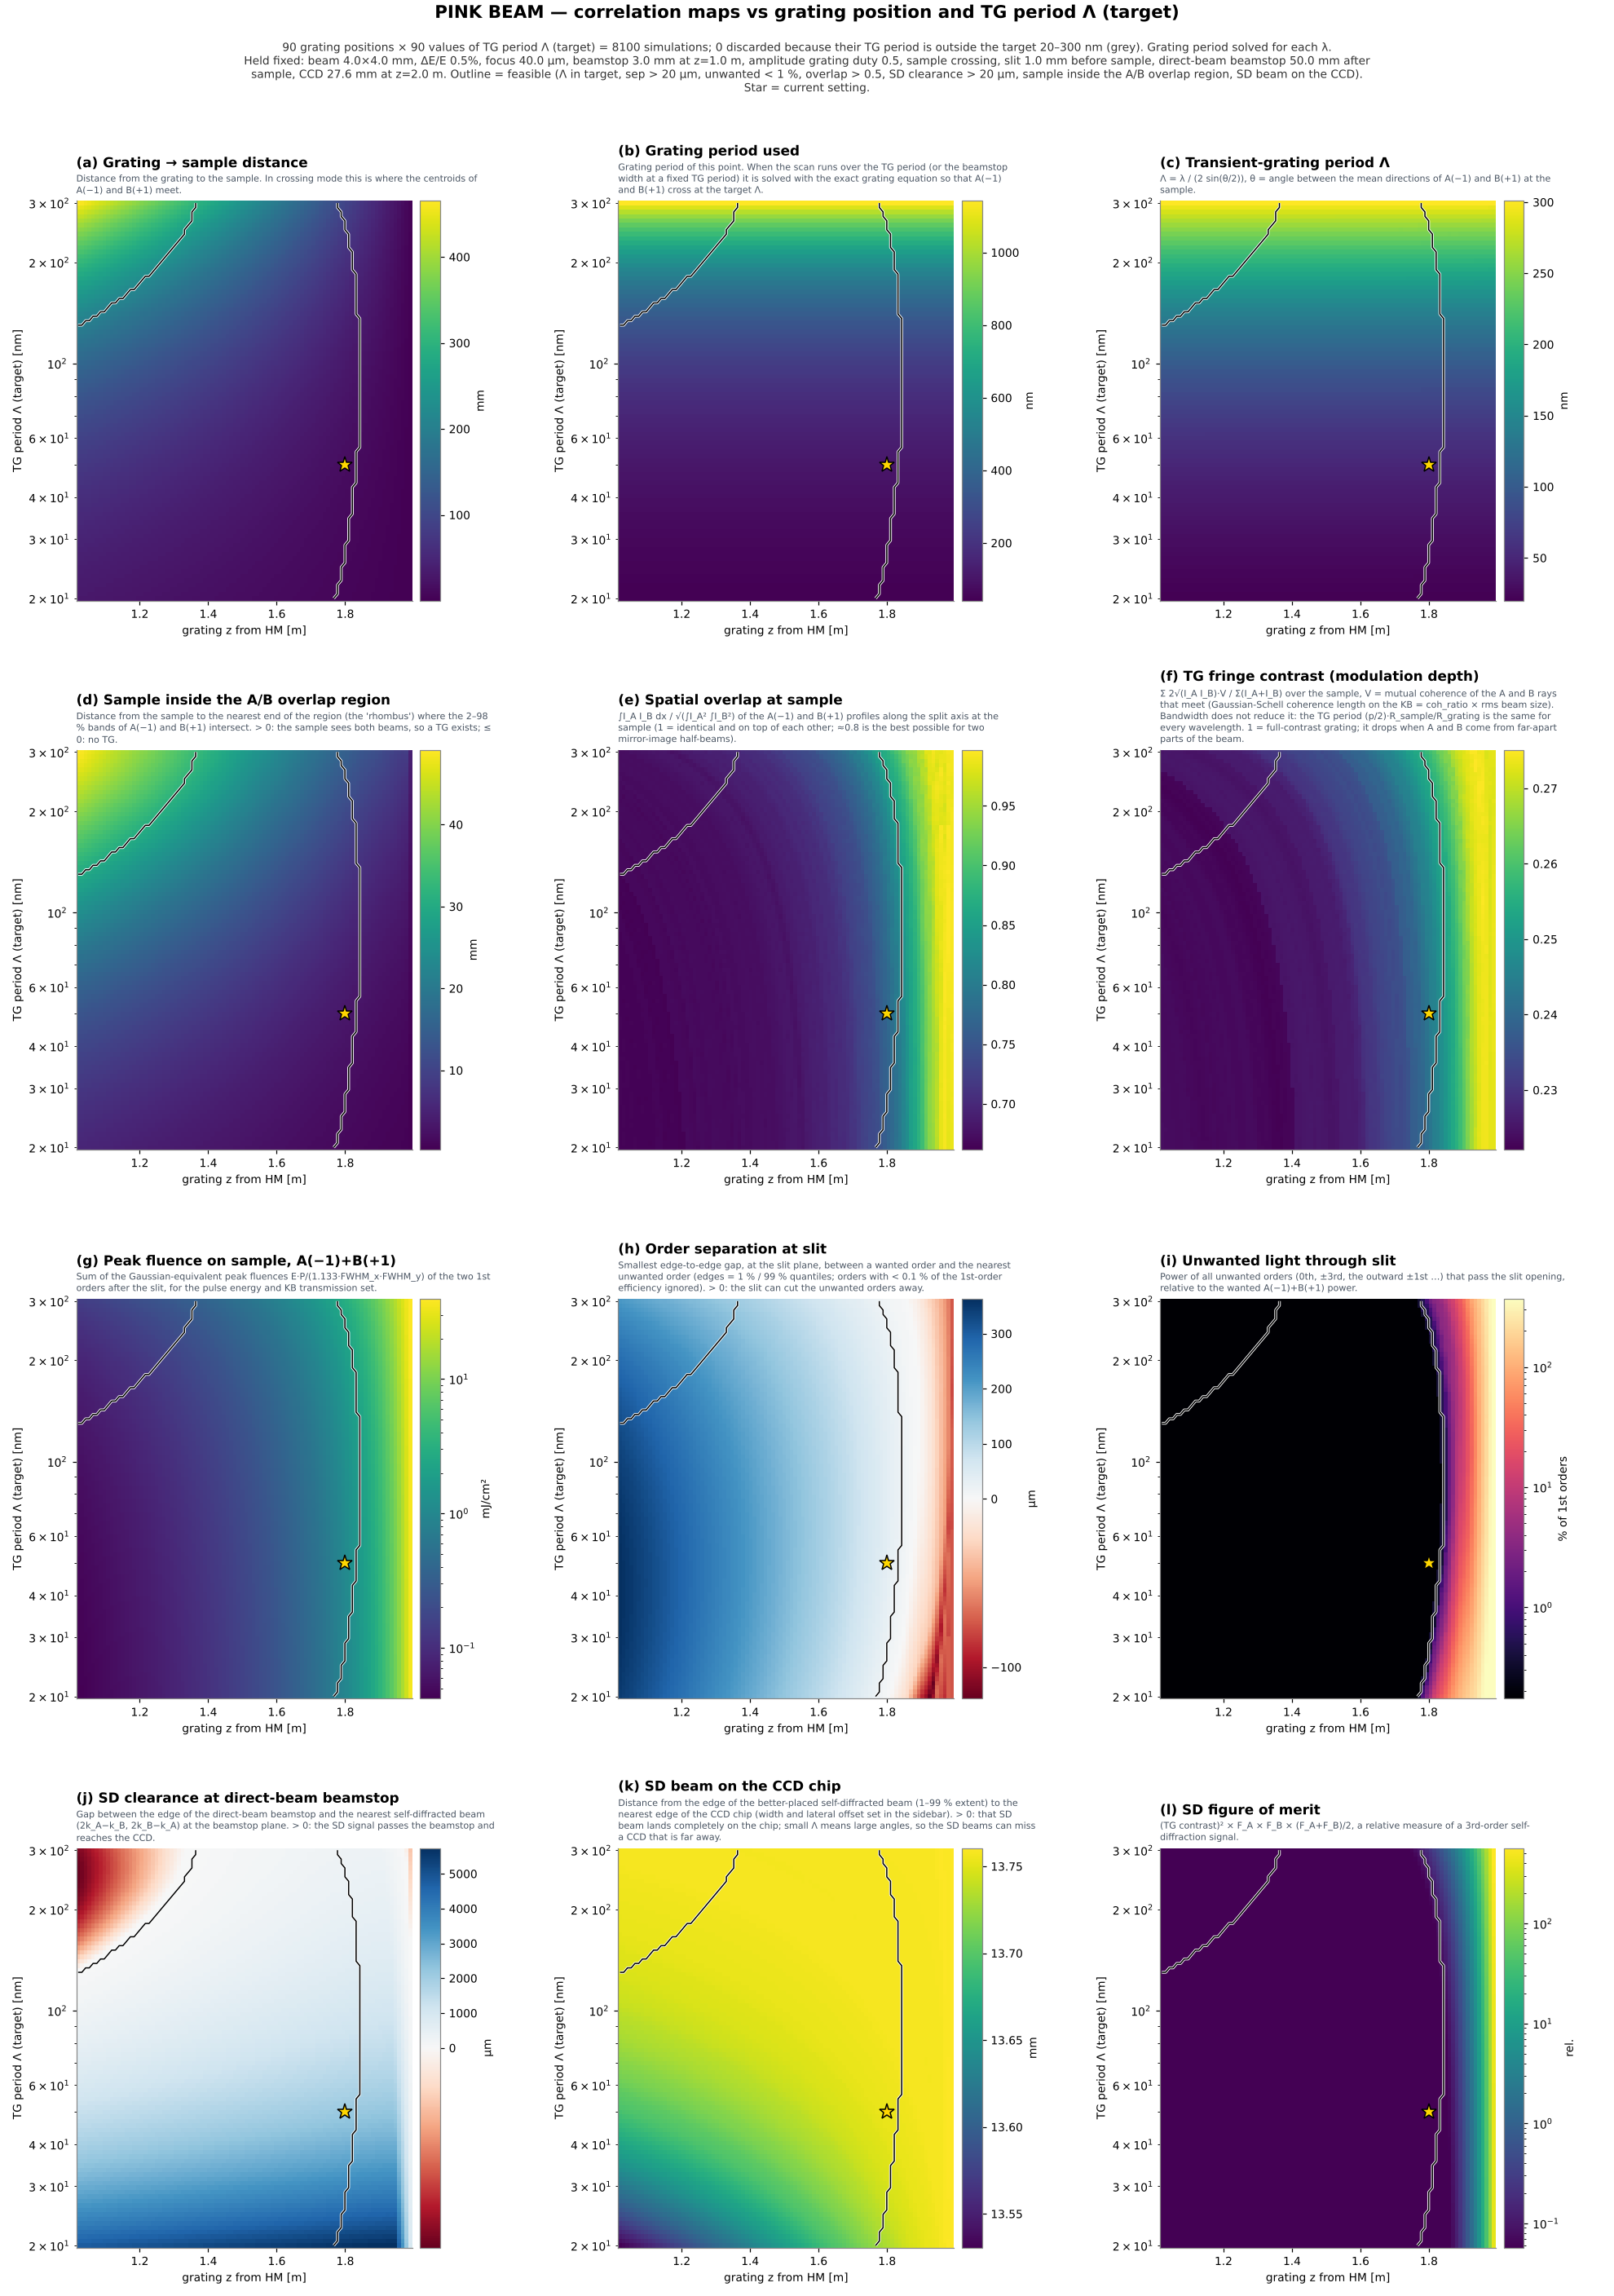

The table this chart was drawn from, first rows:
z_grating_m, tg_nm, discarded, d_grating_sample_mm, tg_period_nm, overlap, fluence_sum, P_1st_total, sep_slit_um, contamination_pct, fwhm_A_s_um, sd_clear_dbs_um, sd_fom, pft_fs, z_sample, tg_contrast, sample_ov_margin_mm, ov_len_mm, grating_period_nm, sd_ccd_margin_mm, angle_A_mrad, probe_bragg_deg, probe_eta_rel, opt_fom
1.02, 20, 0, 30.97, 20.01, 0.6634, 0.04178, 0.7475, 347.3, 0, 623.1, 4755, 4.5666e-07, 132.1, 1.051, 0.2238, 5.462, 19.04, 41.31, 13.53, -58.27, nan, nan, nan
1.031, 20, 0, 30.62, 20.01, 0.664, 0.04273, 0.7475, 342.6, 0, 616.2, 4767, 4.8805e-07, 130.7, 1.062, 0.2237, 5.402, 18.83, 41.31, 13.53, -58.27, nan, nan, nan
1.042, 20, 0, 30.28, 20.01, 0.6641, 0.04371, 0.7475, 338.1, 0, 609.3, 4779, 5.2222e-07, 129.2, 1.072, 0.2237, 5.343, 18.62, 41.31, 13.54, -58.27, nan, nan, nan
1.053, 20, 0, 29.93, 20.01, 0.6636, 0.04472, 0.7475, 333.5, 0, 602.3, 4792, 5.593e-07, 127.7, 1.083, 0.2237, 5.283, 18.41, 41.31, 13.54, -58.27, nan, nan, nan
1.064, 20, 0, 29.59, 20.01, 0.6649, 0.04576, 0.7475, 329, 0, 595.4, 4804, 5.9816e-07, 126.2, 1.093, 0.2235, 5.223, 18.2, 41.31, 13.54, -58.27, nan, nan, nan
1.075, 20, 0, 29.24, 20.01, 0.6634, 0.04685, 0.7475, 324.4, 0, 588.5, 4816, 6.4101e-07, 124.8, 1.104, 0.2233, 5.163, 17.99, 41.31, 13.55, -58.27, nan, nan, nan
1.085, 20, 0, 28.9, 20.01, 0.6631, 0.04797, 0.7475, 319.7, 0, 581.5, 4829, 6.8973e-07, 123.3, 1.114, 0.2236, 5.105, 17.78, 41.31, 13.55, -58.27, nan, nan, nan
1.096, 20, 0, 28.56, 20.01, 0.6635, 0.04913, 0.7475, 315, 0, 574.6, 4841, 7.4123e-07, 121.8, 1.125, 0.2236, 5.049, 17.57, 41.31, 13.55, -58.27, nan, nan, nan
1.107, 20, 0, 28.21, 20.01, 0.663, 0.05034, 0.7475, 310.3, 0, 567.7, 4853, 7.9712e-07, 120.4, 1.135, 0.2236, 4.993, 17.37, 41.31, 13.55, -58.27, nan, nan, nan
1.118, 20, 0, 27.87, 20.01, 0.6632, 0.05159, 0.7475, 305.7, 0, 560.7, 4865, 8.5531e-07, 118.9, 1.146, 0.2232, 4.937, 17.16, 41.31, 13.56, -58.27, nan, nan, nan
1.129, 20, 0, 27.52, 20.01, 0.6658, 0.05289, 0.7475, 301.2, 0, 553.8, 4878, 9.2042e-07, 117.4, 1.157, 0.2231, 4.876, 16.95, 41.31, 13.56, -58.27, nan, nan, nan
1.14, 20, 0, 27.18, 20.01, 0.6655, 0.05424, 0.7475, 296.6, 0, 546.9, 4890, 9.9158e-07, 115.9, 1.167, 0.223, 4.814, 16.73, 41.31, 13.56, -58.27, nan, nan, nan
1.151, 20, 0, 26.83, 20.01, 0.6639, 0.05564, 0.7475, 292, 0, 540, 4903, 1.0701e-06, 114.5, 1.178, 0.2229, 4.751, 16.52, 41.31, 13.57, -58.27, nan, nan, nan
1.162, 20, 0, 26.49, 20.01, 0.6629, 0.0571, 0.7475, 287.4, 0, 533, 4915, 1.1577e-06, 113, 1.188, 0.2231, 4.687, 16.31, 41.31, 13.57, -58.27, nan, nan, nan
1.173, 20, 0, 26.14, 20.01, 0.663, 0.05861, 0.7475, 282.7, 0, 526.1, 4928, 1.2538e-06, 111.5, 1.199, 0.2232, 4.626, 16.09, 41.31, 13.57, -58.27, nan, nan, nan
1.183, 20, 0, 25.8, 20.01, 0.6633, 0.06019, 0.7475, 278, 0, 519.2, 4940, 1.3564e-06, 110.1, 1.209, 0.2231, 4.565, 15.88, 41.31, 13.58, -58.27, nan, nan, nan
1.194, 20, 0, 25.46, 20.01, 0.6619, 0.06182, 0.7475, 273.4, 0, 512.2, 4953, 1.4707e-06, 108.6, 1.22, 0.2231, 4.504, 15.67, 41.31, 13.58, -58.27, nan, nan, nan
1.205, 20, 0, 25.11, 20.01, 0.6617, 0.06353, 0.7475, 268.6, 0, 505.3, 4965, 1.5983e-06, 107.1, 1.23, 0.2233, 4.443, 15.46, 41.31, 13.58, -58.27, nan, nan, nan
1.216, 20, 0, 24.77, 20.01, 0.669, 0.06504, 0.748, 264.1, 0, 501, 4970, 1.7157e-06, 105.7, 1.241, 0.2233, 4.383, 15.25, 41.31, 13.59, -58.27, nan, nan, nan
1.227, 20, 0, 24.42, 20.01, 0.6689, 0.06689, 0.748, 259.4, 0, 494, 4982, 1.8684e-06, 104.2, 1.252, 0.2235, 4.322, 15.04, 41.31, 13.59, -58.27, nan, nan, nan
1.238, 20, 0, 24.08, 20.01, 0.6677, 0.06881, 0.748, 254.7, 0, 487, 4994, 2.0359e-06, 102.7, 1.262, 0.2236, 4.261, 14.82, 41.31, 13.59, -58.27, nan, nan, nan
1.249, 20, 0, 23.73, 20.01, 0.6661, 0.07082, 0.748, 250, 0, 480.1, 5006, 2.2122e-06, 101.2, 1.273, 0.2232, 4.2, 14.61, 41.31, 13.6, -58.27, nan, nan, nan
1.26, 20, 0, 23.39, 20.01, 0.6697, 0.07292, 0.748, 245.3, 0, 473.1, 5018, 2.4137e-06, 99.78, 1.283, 0.2231, 4.139, 14.4, 41.31, 13.6, -58.27, nan, nan, nan
1.271, 20, 0, 23.05, 20.01, 0.6692, 0.07512, 0.748, 240.6, 0, 466.2, 5031, 2.6451e-06, 98.31, 1.294, 0.2234, 4.078, 14.19, 41.31, 13.6, -58.27, nan, nan, nan
1.282, 20, 0, 22.7, 20.01, 0.6678, 0.07741, 0.748, 235.9, 0, 459.2, 5044, 2.8994e-06, 96.84, 1.304, 0.2236, 4.017, 13.98, 41.31, 13.6, -58.27, nan, nan, nan
1.292, 20, 0, 22.36, 20.01, 0.6708, 0.07981, 0.748, 231.2, 0, 452.2, 5056, 3.1758e-06, 95.37, 1.315, 0.2235, 3.956, 13.77, 41.31, 13.61, -58.27, nan, nan, nan
1.303, 20, 0, 22.01, 20.01, 0.6703, 0.08233, 0.748, 226.6, 0, 445.3, 5069, 3.467e-06, 93.91, 1.325, 0.223, 3.895, 13.56, 41.31, 13.61, -58.27, nan, nan, nan
1.314, 20, 0, 21.67, 20.01, 0.6704, 0.08496, 0.748, 222, 0, 438.3, 5081, 3.8111e-06, 92.44, 1.336, 0.223, 3.833, 13.35, 41.31, 13.61, -58.27, nan, nan, nan
1.325, 20, 0, 21.32, 20.01, 0.6697, 0.08772, 0.748, 217.4, 0, 431.4, 5094, 4.1923e-06, 90.97, 1.347, 0.2229, 3.772, 13.13, 41.31, 13.61, -58.27, nan, nan, nan
1.336, 20, 0, 20.98, 20.01, 0.6688, 0.09062, 0.748, 212.8, 0, 424.4, 5106, 4.6195e-06, 89.5, 1.357, 0.2228, 3.712, 12.93, 41.31, 13.62, -58.27, nan, nan, nan
1.347, 20, 0, 20.64, 20.01, 0.6683, 0.09367, 0.748, 208.3, 0, 417.5, 5118, 5.0808e-06, 88.03, 1.368, 0.2224, 3.653, 12.72, 41.31, 13.62, -58.27, nan, nan, nan
1.358, 20, 0, 20.29, 20.01, 0.671, 0.09687, 0.748, 203.6, 0, 410.5, 5131, 5.6178e-06, 86.57, 1.378, 0.2223, 3.597, 12.51, 41.31, 13.62, -58.27, nan, nan, nan
1.369, 20, 0, 19.95, 20.01, 0.6683, 0.1002, 0.748, 199, 0, 403.6, 5143, 6.2207e-06, 85.1, 1.389, 0.2223, 3.541, 12.31, 41.31, 13.62, -58.27, nan, nan, nan
1.38, 20, 0, 19.6, 20.01, 0.6717, 0.1038, 0.748, 194.4, 0, 396.6, 5155, 6.9236e-06, 83.63, 1.399, 0.2226, 3.485, 12.1, 41.31, 13.63, -58.27, nan, nan, nan
1.391, 20, 0, 19.26, 20.01, 0.6709, 0.1075, 0.748, 189.8, 0, 389.7, 5168, 7.7058e-06, 82.16, 1.41, 0.2227, 3.43, 11.89, 41.31, 13.63, -58.27, nan, nan, nan
1.401, 20, 0, 18.91, 20.01, 0.6707, 0.1115, 0.748, 185.3, 0, 382.7, 5180, 8.5912e-06, 80.7, 1.42, 0.2228, 3.372, 11.69, 41.31, 13.63, -58.27, nan, nan, nan
1.412, 20, 0, 18.57, 20.01, 0.6721, 0.1156, 0.748, 180.4, 0, 375.8, 5192, 9.7713e-06, 79.23, 1.431, 0.2248, 3.316, 11.48, 41.31, 13.64, -58.27, nan, nan, nan
1.423, 20, 0, 18.23, 20.01, 0.673, 0.12, 0.748, 175.5, 0, 368.8, 5204, 1.0919e-05, 77.77, 1.442, 0.2247, 3.256, 11.27, 41.31, 13.64, -58.27, nan, nan, nan
1.434, 20, 0, 17.88, 20.01, 0.6741, 0.1247, 0.748, 170.9, 0, 361.9, 5217, 1.2269e-05, 76.3, 1.452, 0.225, 3.196, 11.06, 41.31, 13.64, -58.27, nan, nan, nan
1.445, 20, 0, 17.54, 20.01, 0.6732, 0.1296, 0.748, 166.2, 0, 355, 5229, 1.3809e-05, 74.83, 1.463, 0.2252, 3.139, 10.86, 41.31, 13.64, -58.27, nan, nan, nan
1.456, 20, 0, 17.19, 20.01, 0.6736, 0.1348, 0.748, 161.4, 0, 348, 5242, 1.5552e-05, 73.37, 1.473, 0.2252, 3.087, 10.65, 41.31, 13.65, -58.27, nan, nan, nan
1.467, 20, 0, 16.85, 20.01, 0.6736, 0.1404, 0.748, 156.5, 0, 341.1, 5254, 1.7511e-05, 71.9, 1.484, 0.225, 3.026, 10.44, 41.31, 13.65, -58.27, nan, nan, nan
1.478, 20, 0, 16.5, 20.01, 0.6726, 0.1463, 0.748, 151.6, 0, 334.1, 5266, 1.9863e-05, 70.44, 1.494, 0.2253, 2.965, 10.23, 41.31, 13.65, -58.27, nan, nan, nan
1.489, 20, 0, 16.16, 20.01, 0.6754, 0.1526, 0.748, 146.7, 0, 327.2, 5278, 2.2498e-05, 68.97, 1.505, 0.2251, 2.908, 10.02, 41.31, 13.66, -58.27, nan, nan, nan
1.5, 20, 0, 15.81, 20.01, 0.6767, 0.1593, 0.748, 141.8, 0, 320.3, 5290, 2.5575e-05, 67.51, 1.515, 0.225, 2.853, 9.811, 41.31, 13.66, -58.27, nan, nan, nan
1.51, 20, 0, 15.47, 20.01, 0.6792, 0.1664, 0.748, 137.1, 0, 313.4, 5303, 2.9111e-05, 66.05, 1.526, 0.2248, 2.793, 9.6, 41.31, 13.66, -58.27, nan, nan, nan
1.521, 20, 0, 15.13, 20.01, 0.6808, 0.1741, 0.748, 132.4, 0, 306.4, 5315, 3.3258e-05, 64.58, 1.536, 0.2246, 2.739, 9.393, 41.31, 13.66, -58.27, nan, nan, nan
1.532, 20, 0, 14.78, 20.01, 0.6804, 0.1822, 0.748, 127.6, 0, 299.5, 5327, 3.827e-05, 63.12, 1.547, 0.2249, 2.685, 9.188, 41.31, 13.67, -58.27, nan, nan, nan
1.543, 20, 0, 14.44, 20.01, 0.679, 0.191, 0.748, 122.5, 0, 292.6, 5339, 4.4365e-05, 61.66, 1.558, 0.2257, 2.631, 8.984, 41.31, 13.67, -58.27, nan, nan, nan
1.554, 20, 0, 14.09, 20.01, 0.6764, 0.2004, 0.748, 118, 0, 285.7, 5351, 5.129e-05, 60.2, 1.568, 0.2258, 2.573, 8.779, 41.31, 13.67, -58.27, nan, nan, nan
1.565, 20, 0, 13.75, 20.01, 0.6834, 0.2105, 0.748, 113.5, 0, 278.8, 5363, 5.9506e-05, 58.73, 1.579, 0.226, 2.516, 8.575, 41.31, 13.68, -58.27, nan, nan, nan
1.576, 20, 0, 13.4, 20.01, 0.6851, 0.2214, 0.748, 108.9, 0, 271.9, 5375, 6.9315e-05, 57.27, 1.589, 0.2261, 2.457, 8.368, 41.31, 13.68, -58.27, nan, nan, nan
1.587, 20, 0, 13.06, 20.01, 0.6881, 0.2331, 0.748, 104.4, 0, 264.9, 5387, 8.0902e-05, 55.81, 1.6, 0.226, 2.398, 8.158, 41.31, 13.68, -58.27, nan, nan, nan
1.598, 20, 0, 12.72, 20.01, 0.6894, 0.2458, 0.748, 99.77, 0, 258.1, 5399, 9.5662e-05, 54.36, 1.61, 0.227, 2.34, 7.947, 41.31, 13.69, -58.27, nan, nan, nan
1.609, 20, 0, 12.37, 20.01, 0.6906, 0.2596, 0.748, 95.06, 0, 251.2, 5411, 0.0001129, 52.9, 1.621, 0.2273, 2.284, 7.741, 41.31, 13.69, -58.27, nan, nan, nan
1.619, 20, 0, 12.03, 20.01, 0.691, 0.2746, 0.748, 90.3, 0, 244.3, 5423, 0.000136, 51.44, 1.631, 0.2293, 2.23, 7.535, 41.31, 13.69, -58.27, nan, nan, nan
1.63, 20, 0, 11.68, 20.01, 0.6929, 0.2908, 0.748, 85.36, 0, 237.4, 5435, 0.0001629, 49.98, 1.642, 0.2301, 2.178, 7.331, 41.31, 13.69, -58.27, nan, nan, nan
1.641, 20, 0, 11.34, 20.01, 0.6986, 0.3086, 0.748, 80.41, 0, 230.5, 5447, 0.0001948, 48.53, 1.653, 0.2303, 2.121, 7.122, 41.31, 13.7, -58.27, nan, nan, nan
1.652, 20, 0, 10.99, 20.01, 0.6992, 0.328, 0.748, 75.55, 0, 223.6, 5459, 0.0002346, 47.07, 1.663, 0.2306, 2.063, 6.913, 41.31, 13.7, -58.27, nan, nan, nan
1.663, 20, 0, 10.65, 20.01, 0.7009, 0.3493, 0.748, 70.88, 0, 216.8, 5471, 0.0002863, 45.62, 1.674, 0.2318, 2.005, 6.703, 41.31, 13.7, -58.27, nan, nan, nan
... 8,040 more rows
